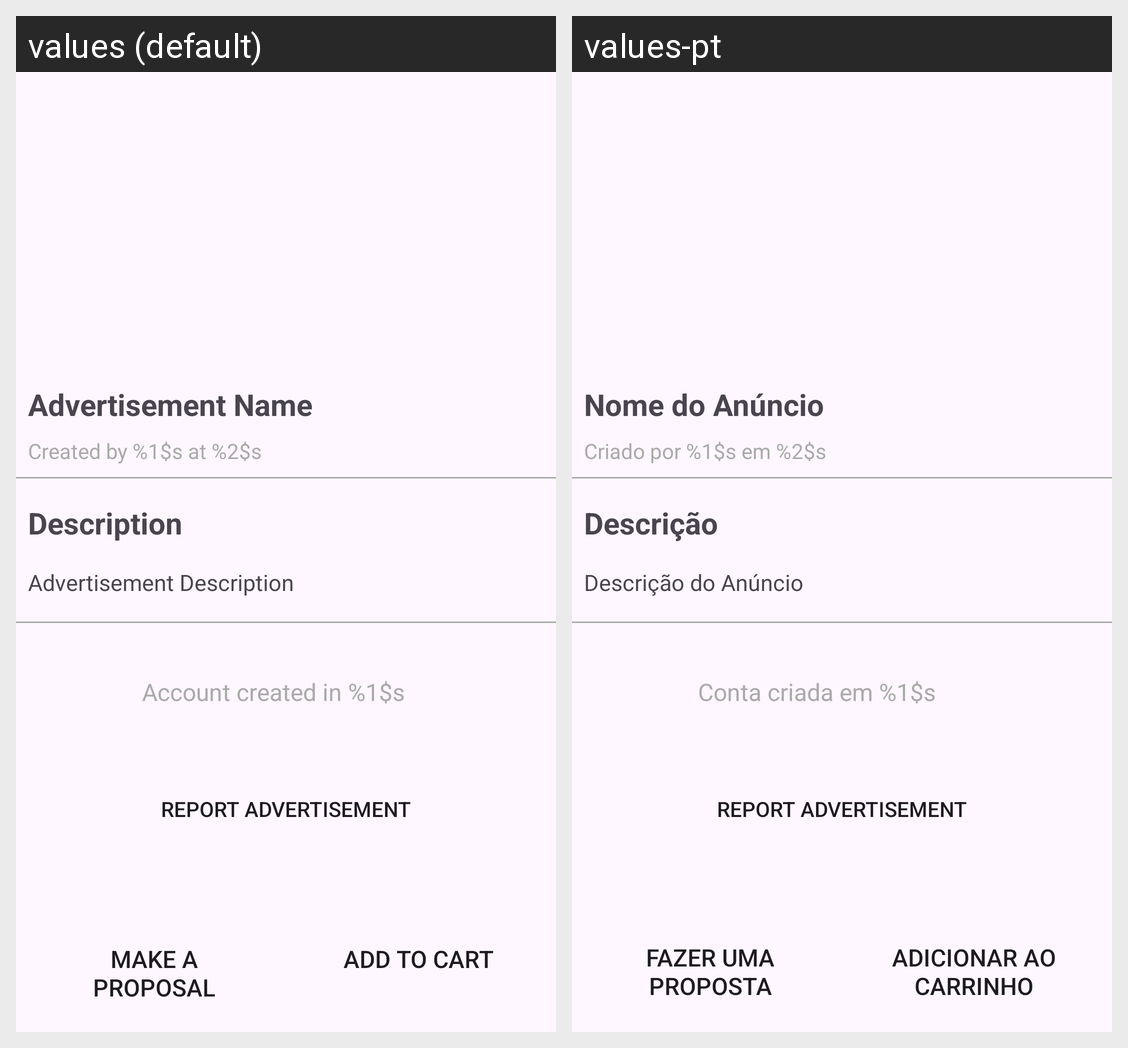

For this localized Android screen grid, give each drawn string resource with its value in every locale shown.
Android screen res/layout/fragment_advertisement.xml rendered under 2 locales, left to right: values (default), values-pt. Device: Nexus 5 (rendered at 1080×1920; each locale shown at half size, 540×960, under a caption strip naming it); theme Theme.LocalLoop.
Strings drawn on this screen, with the default value and each locale's value (text and hints the layout hard-codes, and strings that could not be matched under every locale, appear in the picture but are not listed):

ADVERTISEMENT_NAME
  values: Advertisement Name
  values-pt: Nome do Anúncio

CREATED_BY_USER_AT
  values: Created by %1$s at %2$s
  values-pt: Criado por %1$s em %2$s

DESCRIPTION
  values: Description
  values-pt: Descrição

AD_DESCRIPTION
  values: Advertisement Description
  values-pt: Descrição do Anúncio

ACCOUNT_CREATED_IN
  values: Account created in %1$s
  values-pt: Conta criada em %1$s

REPORT_ADVERTISEMENT
  values: Report Advertisement
  values-pt: Report Advertisement  [not translated; the default value is used]

MAKE_PROPOSAL
  values: Make a Proposal
  values-pt: Fazer uma Proposta

ADD_TO_CART
  values: Add to Cart
  values-pt: Adicionar ao Carrinho
